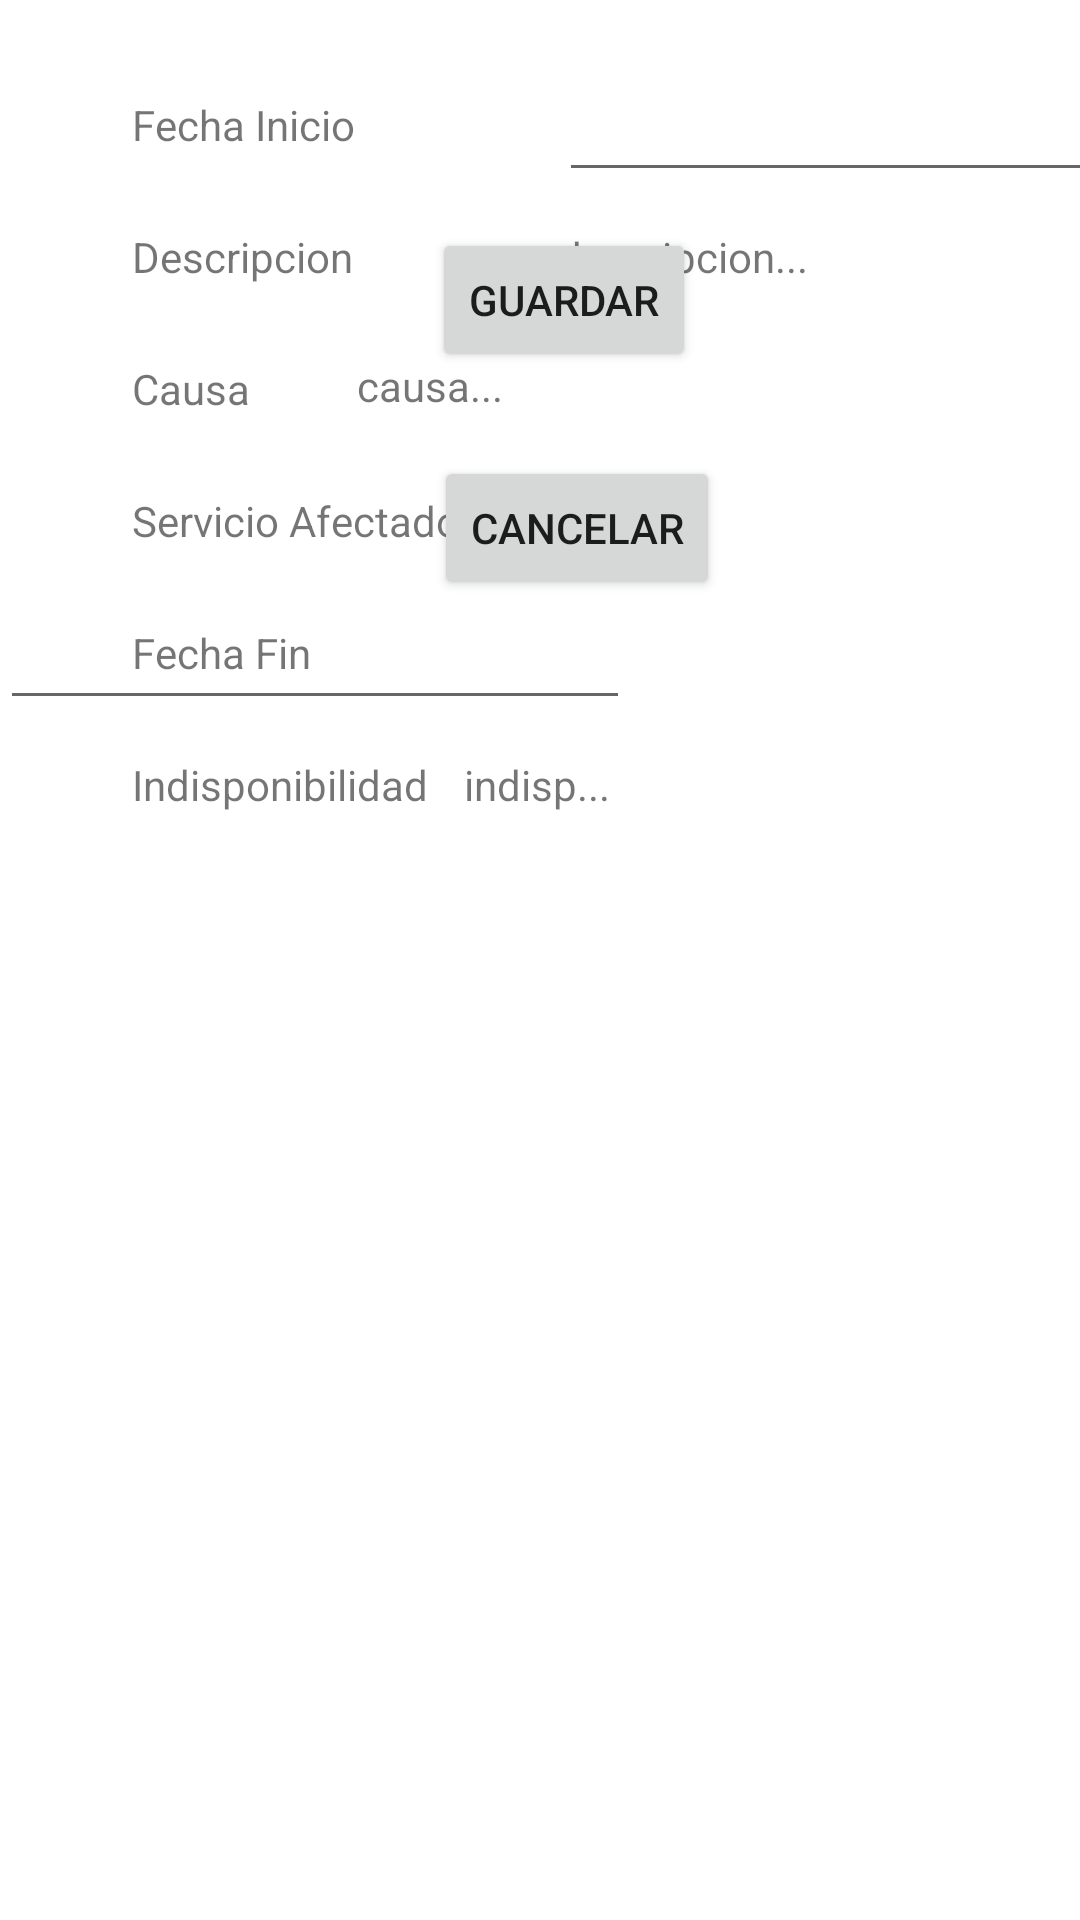

The Android layout XML behind this screen, and the referenced resources:
<!-- AndroidManifest.xml: application theme Theme.LABCorte01 -->
<!-- res/layout/crud_eventos_layout.xml -->
<?xml version="1.0" encoding="utf-8"?>
<androidx.constraintlayout.widget.ConstraintLayout xmlns:android="http://schemas.android.com/apk/res/android"
    xmlns:app="http://schemas.android.com/apk/res-auto"
    xmlns:tools="http://schemas.android.com/tools"
    android:layout_width="match_parent"
    android:layout_height="match_parent"
    android:id="@+id/crud_formulario">

    <TextView
        android:id="@+id/textView"
        android:layout_width="wrap_content"
        android:layout_height="wrap_content"
        android:layout_marginStart="44dp"
        android:layout_marginTop="32dp"
        android:text="Fecha Inicio"
        app:layout_constraintStart_toStartOf="parent"
        app:layout_constraintTop_toTopOf="parent" />

    <TextView
        android:id="@+id/textView2"
        android:layout_width="wrap_content"
        android:layout_height="wrap_content"
        android:layout_marginStart="44dp"
        android:layout_marginTop="25dp"
        android:text="Descripcion"
        app:layout_constraintStart_toStartOf="parent"
        app:layout_constraintTop_toBottomOf="@+id/textView" />

    <TextView
        android:id="@+id/textView3"
        android:layout_width="wrap_content"
        android:layout_height="wrap_content"
        android:layout_marginStart="44dp"
        android:layout_marginTop="25dp"
        android:text="Causa"
        app:layout_constraintStart_toStartOf="parent"
        app:layout_constraintTop_toBottomOf="@+id/textView2" />

    <TextView
        android:id="@+id/textView4"
        android:layout_width="wrap_content"
        android:layout_height="wrap_content"
        android:layout_marginStart="44dp"
        android:layout_marginTop="25dp"
        android:text="Servicio Afectado"
        app:layout_constraintStart_toStartOf="parent"
        app:layout_constraintTop_toBottomOf="@+id/textView3" />

    <TextView
        android:id="@+id/textView5"
        android:layout_width="wrap_content"
        android:layout_height="wrap_content"
        android:layout_marginStart="44dp"
        android:layout_marginTop="25dp"
        android:text="Fecha Fin"
        app:layout_constraintStart_toStartOf="parent"
        app:layout_constraintTop_toBottomOf="@+id/textView4" />

    <TextView
        android:id="@+id/textView6"
        android:layout_width="wrap_content"
        android:layout_height="wrap_content"
        android:layout_marginStart="44dp"
        android:layout_marginTop="25dp"
        android:text="Indisponibilidad"
        app:layout_constraintStart_toStartOf="parent"
        app:layout_constraintTop_toBottomOf="@+id/textView5" />

    <TextView
        android:id="@+id/txt_crud_descripcion"
        android:layout_width="151dp"
        android:layout_height="19dp"
        android:layout_marginStart="68dp"
        android:layout_marginTop="76dp"
        android:text="descripcion..."
        app:layout_constraintEnd_toEndOf="parent"
        app:layout_constraintHorizontal_bias="0.014"
        app:layout_constraintStart_toEndOf="@+id/textView2"
        app:layout_constraintTop_toTopOf="parent" />

    <TextView
        android:id="@+id/txt_crud_causa"
        android:layout_width="118dp"
        android:layout_height="24dp"
        android:layout_marginTop="24dp"
        android:text="causa..."
        app:layout_constraintEnd_toEndOf="parent"
        app:layout_constraintHorizontal_bias="0.224"
        app:layout_constraintStart_toEndOf="@+id/textView3"
        app:layout_constraintTop_toBottomOf="@+id/txt_crud_descripcion" />

    <TextView
        android:id="@+id/txt_crud_servicioA"
        android:layout_width="112dp"
        android:layout_height="21dp"
        android:layout_marginTop="20dp"
        android:text="servicio..."
        app:layout_constraintEnd_toEndOf="parent"
        app:layout_constraintHorizontal_bias="0.088"
        app:layout_constraintStart_toEndOf="@+id/textView4"
        app:layout_constraintTop_toBottomOf="@+id/txt_crud_causa" />

    <TextView
        android:id="@+id/txt_crud_indisponibilidad"
        android:layout_width="108dp"
        android:layout_height="23dp"
        android:layout_marginTop="68dp"
        android:text="indisp..."
        app:layout_constraintEnd_toEndOf="parent"
        app:layout_constraintHorizontal_bias="0.111"
        app:layout_constraintStart_toEndOf="@+id/textView6"
        app:layout_constraintTop_toBottomOf="@+id/txt_crud_servicioA" />

    <EditText
        android:id="@+id/editTextDate"
        android:layout_width="wrap_content"
        android:layout_height="wrap_content"
        android:layout_marginStart="68dp"
        android:layout_marginTop="16dp"
        android:ems="10"
        android:inputType="date"
        android:minHeight="48dp"
        app:layout_constraintBottom_toTopOf="@+id/txt_crud_descripcion"
        app:layout_constraintStart_toEndOf="@+id/textView"
        app:layout_constraintTop_toTopOf="parent"
        app:layout_constraintVertical_bias="0.0" />

    <EditText
        android:id="@+id/editTextDate2"
        android:layout_width="wrap_content"
        android:layout_height="wrap_content"
        android:layout_marginTop="8dp"
        android:ems="10"
        android:inputType="date"
        android:minHeight="48dp"
        app:layout_constraintBottom_toTopOf="@+id/txt_crud_indisponibilidad"
        app:layout_constraintTop_toBottomOf="@+id/txt_crud_servicioA"
        app:layout_constraintVertical_bias="0.0"

        tools:layout_editor_absoluteX="187dp"
        tools:ignore="MissingConstraints" />

    <Button
        android:id="@+id/bnt_crud_guardar"
        android:layout_width="wrap_content"
        android:layout_height="wrap_content"
        android:layout_marginTop="76dp"
        android:layout_marginEnd="128dp"
        android:text="Guardar"
        app:layout_constraintEnd_toEndOf="parent"
        app:layout_constraintTop_toTopOf="parent" />

    <Button
        android:id="@+id/btn_crud_cancelar"
        android:layout_width="wrap_content"
        android:layout_height="wrap_content"
        android:layout_marginTop="28dp"
        android:layout_marginEnd="120dp"
        android:text="Cancelar"
        app:layout_constraintEnd_toEndOf="parent"
        app:layout_constraintTop_toBottomOf="@+id/bnt_crud_guardar" />
</androidx.constraintlayout.widget.ConstraintLayout>
<!-- resources referenced by this layout -->
<resources>
  <style name="Theme.LABCorte01" parent="Theme.MaterialComponents.DayNight.DarkActionBar">
          
          <item name="colorPrimary">@color/purple_500</item>
          <item name="colorPrimaryVariant">@color/purple_700</item>
          <item name="colorOnPrimary">@color/white</item>
          
          <item name="colorSecondary">@color/teal_200</item>
          <item name="colorSecondaryVariant">@color/teal_700</item>
          <item name="colorOnSecondary">@color/black</item>
          
          <item name="android:statusBarColor" tools:targetApi="l">?attr/colorPrimaryVariant</item>
          
      </style>
  <!-- not gathered from this repository: default colours our renderer supplied (Android Studio template values) -->
  <color name="purple_500">#FF6200EE</color>
  <color name="purple_700">#FF3700B3</color>
  <color name="teal_200">#FF03DAC5</color>
  <color name="teal_700">#FF018786</color>
  <color name="black">#FF000000</color>
  <color name="white">#FFFFFFFF</color>
</resources>
